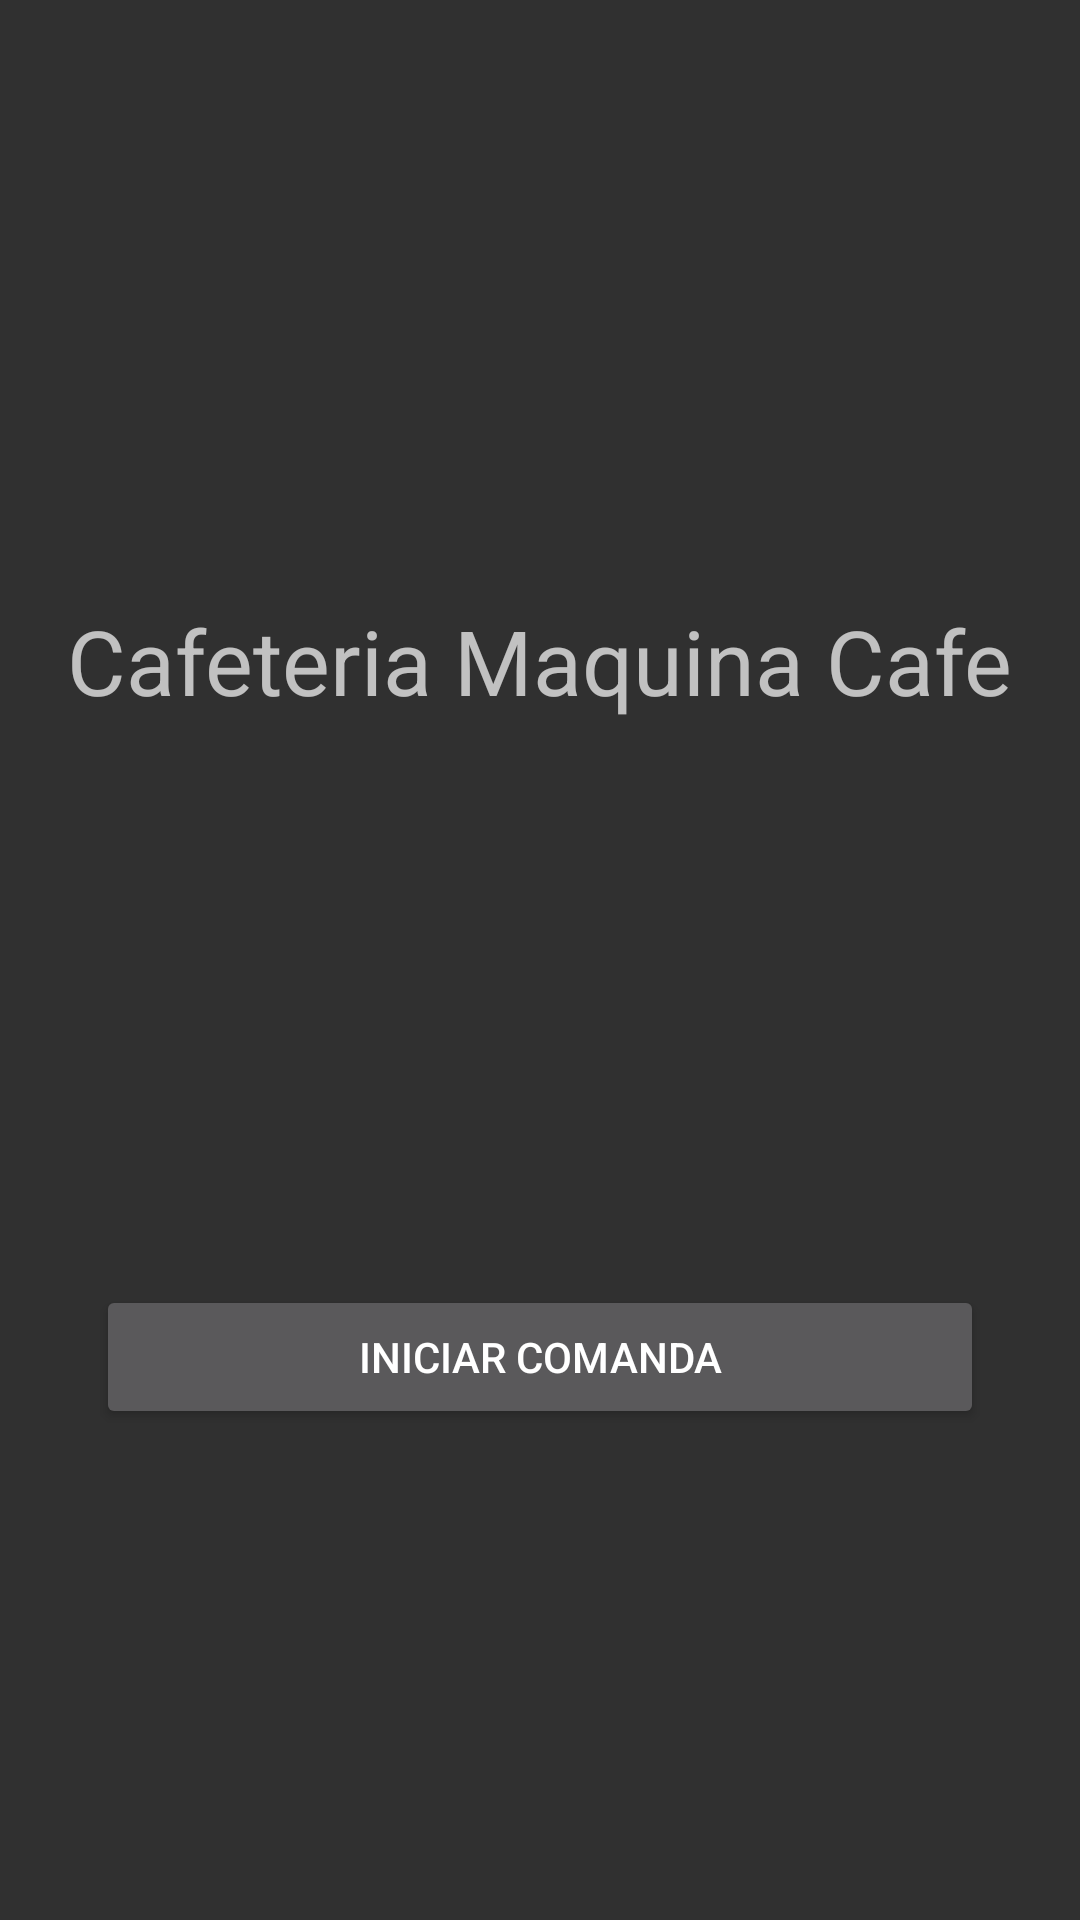

Reconstruct the res/layout file that produces this screen, plus the resources it refers to.
<!-- AndroidManifest.xml: application theme Theme.Design.NoActionBar -->
<!-- res/layout/fragment_inici.xml -->
<?xml version="1.0" encoding="utf-8"?>
<layout xmlns:app="http://schemas.android.com/apk/res-auto"
    xmlns:tools="http://schemas.android.com/tools"
    xmlns:android="http://schemas.android.com/apk/res/android">

    <androidx.constraintlayout.widget.ConstraintLayout
        android:layout_width="match_parent"
        android:layout_height="match_parent"
        tools:context=".IniciFragment">


        <TextView
            android:id="@+id/text_inici_cafeteria"
            android:layout_width="wrap_content"
            android:layout_height="wrap_content"
            android:layout_marginTop="200dp"
            android:text="@string/text_titul_inici"
            android:textSize="30sp"
            app:layout_constraintEnd_toEndOf="parent"
            app:layout_constraintHorizontal_bias="0.494"
            app:layout_constraintStart_toStartOf="parent"
            app:layout_constraintTop_toTopOf="parent" />

        <Button
            android:id="@+id/boto_iniciar_comanda"
            android:layout_width="match_parent"
            android:layout_height="wrap_content"
            android:layout_marginStart="32dp"
            android:layout_marginTop="188dp"
            android:layout_marginEnd="32dp"
            android:text="@string/text_iniciar_comanda"
            app:layout_constraintEnd_toEndOf="parent"
            app:layout_constraintHorizontal_bias="0.0"
            app:layout_constraintStart_toStartOf="parent"
            app:layout_constraintTop_toBottomOf="@+id/text_inici_cafeteria" />


    </androidx.constraintlayout.widget.ConstraintLayout>
</layout>
<!-- resources referenced by this layout -->
<resources>
  <string name="text_iniciar_comanda">Iniciar Comanda</string>
  <string name="text_titul_inici">Cafeteria Maquina Cafe</string>
</resources>
